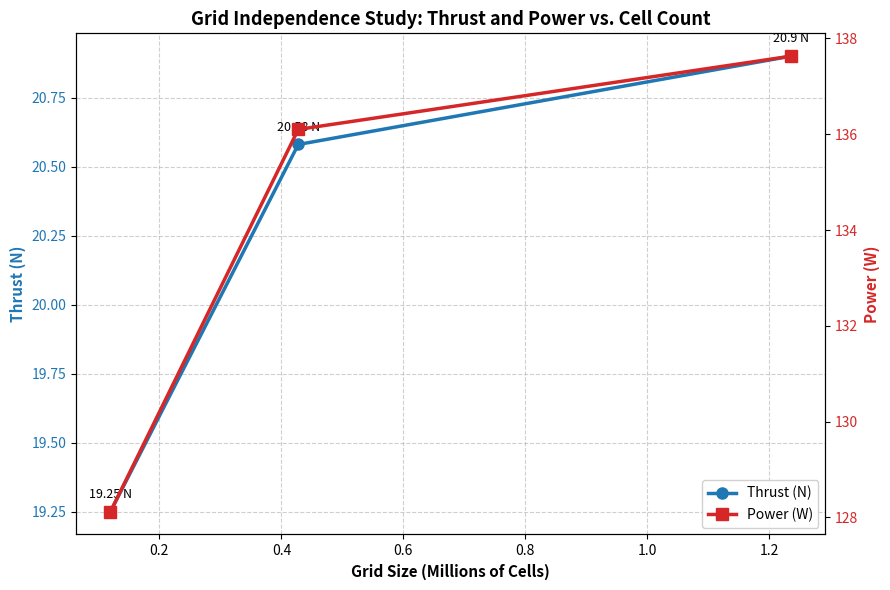

The matplotlib source for this figure:
import matplotlib.pyplot as plt

# ==========================================
# DATI DELLO STUDIO DI CONVERGENZA
# ==========================================
celle = [119728, 427635, 1235717]
lift = [19.25, 20.58, 20.90]
power = [128.12, 136.10, 137.63]

# Converto le celle in Milioni per l'asse X
celle_mil = [c / 1000000.0 for c in celle]

# Creazione del grafico con doppio asse Y
fig, ax1 = plt.subplots(figsize=(9, 6))

# Asse Y di sinistra (Spinta - Lift)
color1 = '#1f77b4' # Blu elegante
ax1.set_xlabel('Grid Size (Millions of Cells)', fontweight='bold', fontsize=11)
ax1.set_ylabel('Thrust (N)', color=color1, fontweight='bold', fontsize=11)
line1 = ax1.plot(celle_mil, lift, marker='o', markersize=8, color=color1, linewidth=2.5, label='Thrust (N)')
ax1.tick_params(axis='y', labelcolor=color1)
ax1.grid(True, linestyle='--', alpha=0.6)

# Asse Y di destra (Potenza - Power)
ax2 = ax1.twinx()  
color2 = '#d62728' # Rosso elegante
ax2.set_ylabel('Power (W)', color=color2, fontweight='bold', fontsize=11)
line2 = ax2.plot(celle_mil, power, marker='s', markersize=8, color=color2, linewidth=2.5, label='Power (W)')
ax2.tick_params(axis='y', labelcolor=color2)

# Unione delle legende e formattazione
lines = line1 + line2
labels = [l.get_label() for l in lines]
ax1.legend(lines, labels, loc='lower right', framealpha=0.9)

# Aggiunta di etichette per i punti della spinta (opzionale ma d'impatto)
for i, txt in enumerate(lift):
    ax1.annotate(f"{txt} N", (celle_mil[i], lift[i]), textcoords="offset points", xytext=(0,10), ha='center', fontsize=9)

# Titolo e layout
plt.title('Grid Independence Study: Thrust and Power vs. Cell Count', fontweight='bold', fontsize=13)
fig.tight_layout()

# Salvataggio
plt.savefig('grid_independence.png', dpi=300, bbox_inches='tight')
print("Grafico generato con successo: grid_independence.png")
